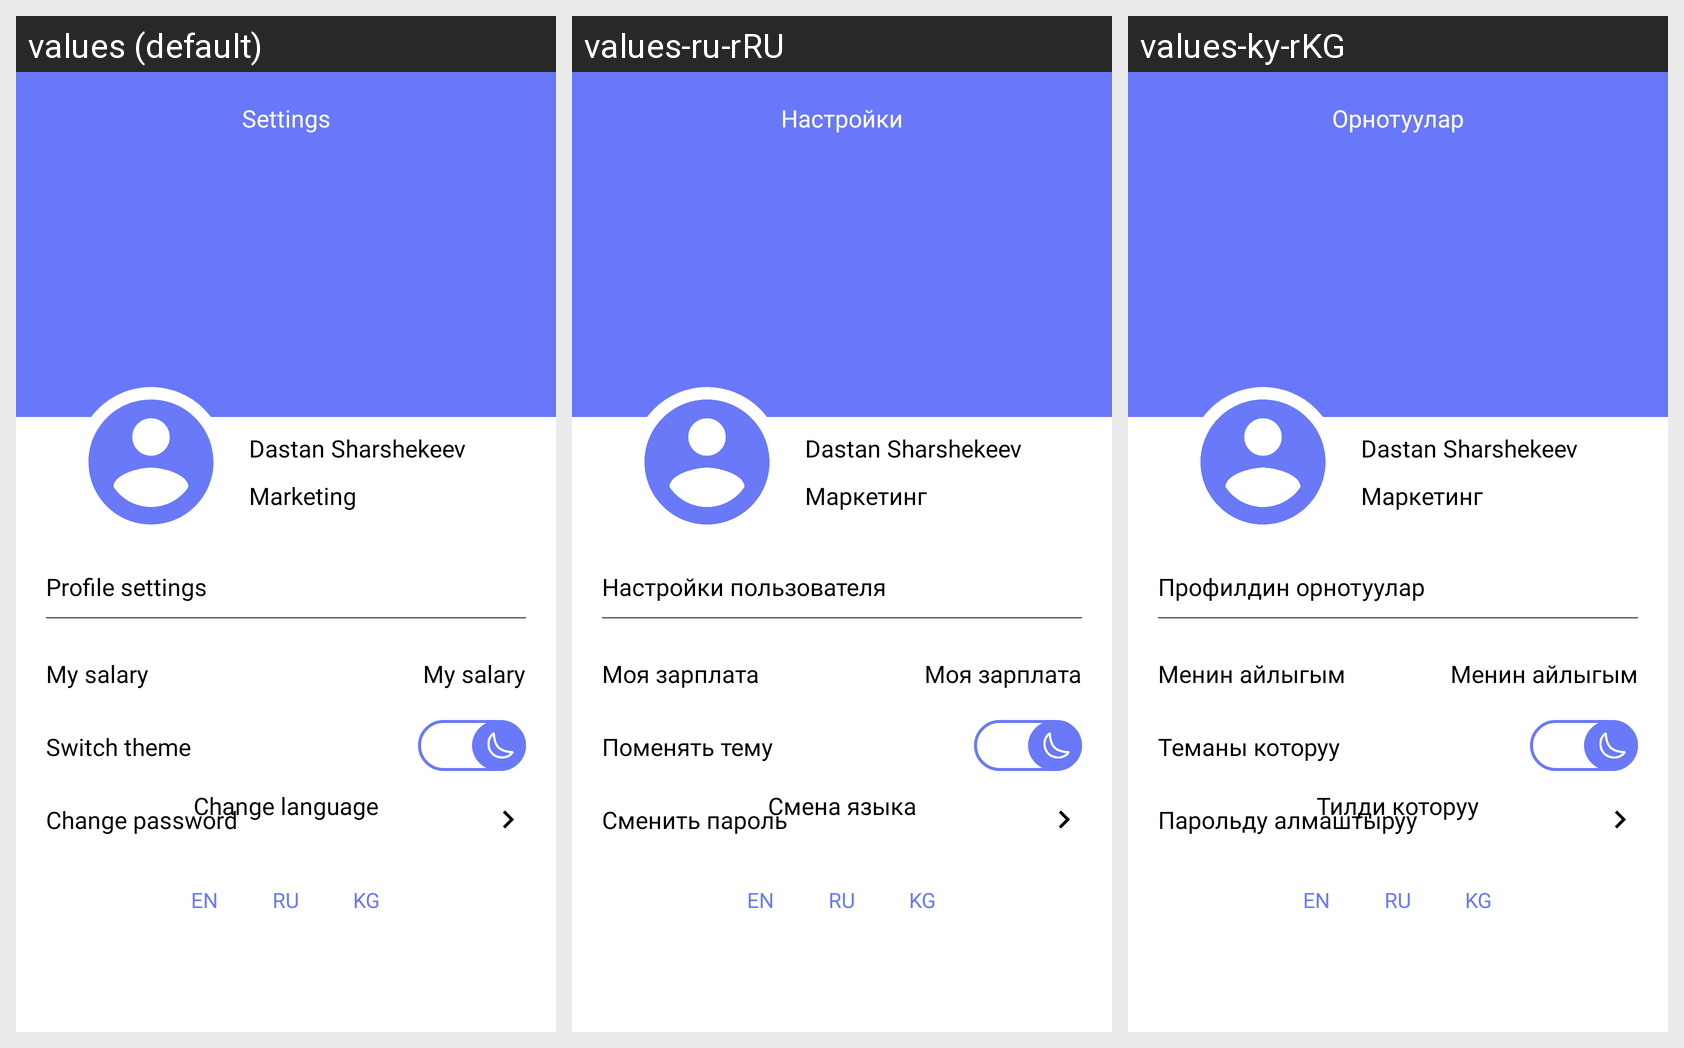

For this localized Android screen grid, give each drawn string resource with its value in every locale shown.
Android screen res/layout/activity_user_info.xml rendered under 3 locales, left to right: values (default), values-ru-rRU, values-ky-rKG. Device: Nexus 5 (rendered at 1080×1920; each locale shown at half size, 540×960, under a caption strip naming it); theme Theme.Kursach_2_0.
Strings drawn on this screen, with the default value and each locale's value (text and hints the layout hard-codes, and strings that could not be matched under every locale, appear in the picture but are not listed):

settings
  values: Settings
  values-ru-rRU: Настройки
  values-ky-rKG: Орнотуулар

marketing
  values: Marketing
  values-ru-rRU: Маркетинг
  values-ky-rKG: Маркетинг

profile_settings
  values: Profile settings
  values-ru-rRU: Настройки пользователя
  values-ky-rKG: Профилдин орнотуулар

my_salary
  values: My salary
  values-ru-rRU: Моя зарплата
  values-ky-rKG: Менин айлыгым

switch_theme
  values: Switch theme
  values-ru-rRU: Поменять тему
  values-ky-rKG: Теманы которуу

change_password
  values: Change password
  values-ru-rRU: Сменить пароль
  values-ky-rKG: Парольду алмаштыруу

en
  values: EN
  values-ru-rRU: EN
  values-ky-rKG: EN

ru
  values: RU
  values-ru-rRU: RU
  values-ky-rKG: RU

ky
  values: KG
  values-ru-rRU: KG
  values-ky-rKG: KG

change_language
  values: Change language
  values-ru-rRU: Смена языка
  values-ky-rKG: Тилди которуу
